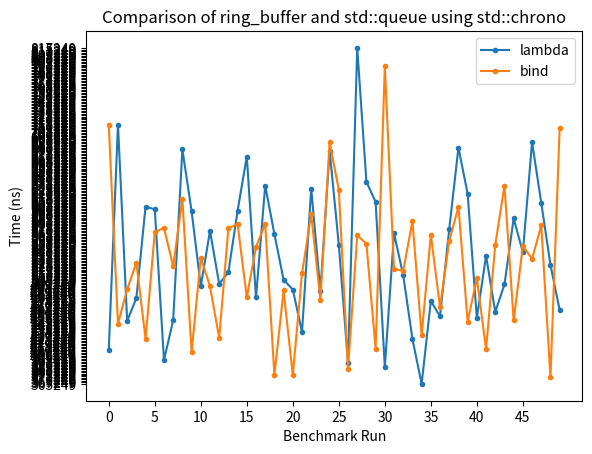

The script that saved this image:
import matplotlib.pyplot as plt
import numpy as np

# Replace these values with your data
lambda_times = [
    411106, 714418, 450220, 480707, 603930, 600252, 397390, 450951,
    680914, 598039, 496547, 571227, 499973, 515674, 598299, 671387,
    481619, 632343, 566900, 505484, 492208, 435081, 628125, 490265,
    679472, 552242, 393863, 817573, 637362, 610181, 387732, 568011,
    511375, 425704, 365249, 476970, 456271, 573742, 683390, 621081,
    453767, 537664, 462233, 499122, 588010, 542494, 690543, 608989,
    525382, 464476
]

bind_times = [
    713837, 446322, 492419, 528447, 425964, 569574, 575366, 523618,
    614049, 407809, 534759, 496768, 427206, 574784, 580405, 481649,
    549607, 580786, 377291, 491046, 377162, 514070, 593510, 478303,
    690413, 626412, 385437, 565377, 553825, 412499, 792916, 519961,
    517267, 584463, 430623, 565948, 468144, 557662, 603779, 449088, 
    507568, 411948, 552603, 632173, 450701, 551200, 533477, 578611, 
    374076, 710100
]

plt.plot(lambda_times, label='lambda', marker='o', markersize=3, linestyle='-')
plt.plot(bind_times, label='bind', marker='o', markersize=3, linestyle='-')
plt.xlabel('Benchmark Run')
plt.ylabel('Time (ns)')  # Adjust the unit as needed
plt.title('Comparison of ring_buffer and std::queue using std::chrono')

# Set custom ticks on the x axis, for example, every 5 runs
plt.xticks(np.arange(0, len(lambda_times), step=5))  # You can adjust the step as needed

# Set custom ticks on the y axis, for example, every 2000 ns
plt.yticks(
    np.arange(
        min(min(lambda_times), min(bind_times)), 
        max(max(lambda_times), max(bind_times)), 
        step=2000
    )
)  # You can adjust the step as needed

plt.legend()
plt.show()

